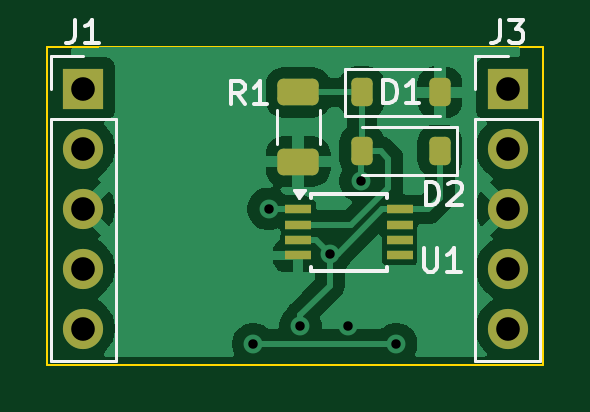
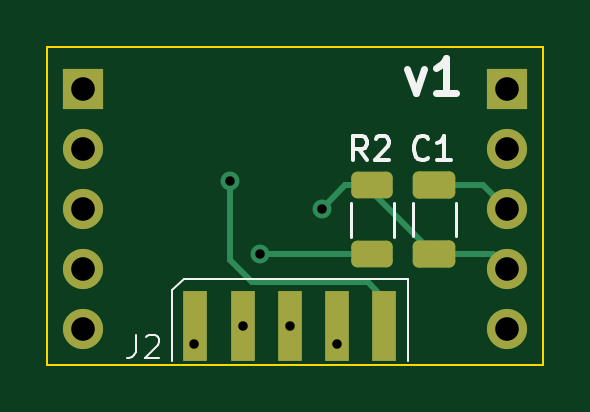
Circuit board: 11 layer files. Board 21.0 x 13.5 mm.
- bottom_copper: shot-detector-B_Cu.gbr (4284 bytes)
- bottom_mask: shot-detector-B_Mask.gbr (1907 bytes)
- paste: shot-detector-B_Paste.gbr (1561 bytes)
- bottom_silk: shot-detector-B_Silkscreen.gbr (4045 bytes)
- outline: shot-detector-Edge_Cuts.gbr (766 bytes)
- top_copper: shot-detector-F_Cu.gbr (30977 bytes)
- top_mask: shot-detector-F_Mask.gbr (2154 bytes)
- paste: shot-detector-F_Paste.gbr (1808 bytes)
- top_silk: shot-detector-F_Silkscreen.gbr (6738 bytes)
- drill: shot-detector-NPTH.drl (309 bytes)
- drill: shot-detector-PTH.drl (665 bytes)

=== bottom_copper: shot-detector-B_Cu.gbr ===
%TF.GenerationSoftware,KiCad,Pcbnew,9.0.7-9.0.7~ubuntu24.04.1*%
%TF.CreationDate,2026-03-21T18:46:24-07:00*%
%TF.ProjectId,shot-detector,73686f74-2d64-4657-9465-63746f722e6b,rev?*%
%TF.SameCoordinates,Original*%
%TF.FileFunction,Copper,L2,Bot*%
%TF.FilePolarity,Positive*%
%FSLAX46Y46*%
G04 Gerber Fmt 4.6, Leading zero omitted, Abs format (unit mm)*
G04 Created by KiCad (PCBNEW 9.0.7-9.0.7~ubuntu24.04.1) date 2026-03-21 18:46:24*
%MOMM*%
%LPD*%
G01*
G04 APERTURE LIST*
G04 Aperture macros list*
%AMRoundRect*
0 Rectangle with rounded corners*
0 $1 Rounding radius*
0 $2 $3 $4 $5 $6 $7 $8 $9 X,Y pos of 4 corners*
0 Add a 4 corners polygon primitive as box body*
4,1,4,$2,$3,$4,$5,$6,$7,$8,$9,$2,$3,0*
0 Add four circle primitives for the rounded corners*
1,1,$1+$1,$2,$3*
1,1,$1+$1,$4,$5*
1,1,$1+$1,$6,$7*
1,1,$1+$1,$8,$9*
0 Add four rect primitives between the rounded corners*
20,1,$1+$1,$2,$3,$4,$5,0*
20,1,$1+$1,$4,$5,$6,$7,0*
20,1,$1+$1,$6,$7,$8,$9,0*
20,1,$1+$1,$8,$9,$2,$3,0*%
G04 Aperture macros list end*
%TA.AperFunction,SMDPad,CuDef*%
%ADD10RoundRect,0.250000X0.650000X-0.325000X0.650000X0.325000X-0.650000X0.325000X-0.650000X-0.325000X0*%
%TD*%
%TA.AperFunction,ComponentPad*%
%ADD11R,1.700000X1.700000*%
%TD*%
%TA.AperFunction,ComponentPad*%
%ADD12C,1.700000*%
%TD*%
%TA.AperFunction,SMDPad,CuDef*%
%ADD13RoundRect,0.250000X0.625000X-0.312500X0.625000X0.312500X-0.625000X0.312500X-0.625000X-0.312500X0*%
%TD*%
%TA.AperFunction,SMDPad,CuDef*%
%ADD14R,1.000000X3.000000*%
%TD*%
%TA.AperFunction,ViaPad*%
%ADD15C,0.800000*%
%TD*%
%TA.AperFunction,Conductor*%
%ADD16C,0.250000*%
%TD*%
G04 APERTURE END LIST*
D10*
%TO.P,C1,2*%
%TO.N,GND*%
X53000000Y-84125000D03*
%TO.P,C1,1*%
%TO.N,/output*%
X53000000Y-87075000D03*
%TD*%
D11*
%TO.P,J3,1,Pin_1*%
%TO.N,unconnected-(J3-Pin_1-Pad1)*%
X67875000Y-80065000D03*
D12*
%TO.P,J3,2,Pin_2*%
%TO.N,unconnected-(J3-Pin_2-Pad2)*%
X67875000Y-82605000D03*
%TO.P,J3,3,Pin_3*%
%TO.N,GND*%
X67875000Y-85145000D03*
%TO.P,J3,4,Pin_4*%
%TO.N,unconnected-(J3-Pin_4-Pad4)*%
X67875000Y-87685000D03*
%TO.P,J3,5,Pin_5*%
%TO.N,unconnected-(J3-Pin_5-Pad5)*%
X67875000Y-90225000D03*
%TD*%
D11*
%TO.P,J1,1,Pin_1*%
%TO.N,unconnected-(J1-Pin_1-Pad1)*%
X49900000Y-80065000D03*
D12*
%TO.P,J1,2,Pin_2*%
%TO.N,unconnected-(J1-Pin_2-Pad2)*%
X49900000Y-82605000D03*
%TO.P,J1,3,Pin_3*%
%TO.N,GND*%
X49900000Y-85145000D03*
%TO.P,J1,4,Pin_4*%
%TO.N,/output*%
X49900000Y-87685000D03*
%TO.P,J1,5,Pin_5*%
%TO.N,unconnected-(J1-Pin_5-Pad5)*%
X49900000Y-90225000D03*
%TD*%
D13*
%TO.P,R2,1*%
%TO.N,+5V*%
X55625000Y-87075000D03*
%TO.P,R2,2*%
%TO.N,/output*%
X55625000Y-84150000D03*
%TD*%
D14*
%TO.P,J2,3,Pin_3*%
%TO.N,+5V*%
X59100000Y-90100000D03*
%TO.P,J2,1,Pin_1*%
%TO.N,/pizo_in*%
X63100000Y-90100000D03*
%TO.P,J2,2,Pin_2*%
%TO.N,GND*%
X61100000Y-90100000D03*
%TO.P,J2,4,Pin_4*%
%TO.N,/pizo_in*%
X57100000Y-90100000D03*
%TO.P,J2,5,Pin_5*%
%TO.N,/pizo_conditioned*%
X55100000Y-90100000D03*
%TD*%
D15*
%TO.N,+5V*%
X59100000Y-90100000D03*
%TO.N,GND*%
X61100000Y-90100000D03*
%TO.N,/pizo_in*%
X57100000Y-90875000D03*
X63150000Y-90875000D03*
%TO.N,+5V*%
X60350000Y-87050000D03*
%TO.N,/output*%
X57750000Y-85150000D03*
%TO.N,/pizo_conditioned*%
X61650000Y-83975000D03*
%TD*%
D16*
%TO.N,/pizo_in*%
X57100000Y-90100000D02*
X57100000Y-90875000D01*
%TO.N,+5V*%
X55625000Y-87075000D02*
X60325000Y-87075000D01*
X60325000Y-87075000D02*
X60350000Y-87050000D01*
%TO.N,/pizo_conditioned*%
X55100000Y-88950000D02*
X55800000Y-88250000D01*
X55800000Y-88250000D02*
X60700000Y-88250000D01*
X55100000Y-90100000D02*
X55100000Y-88950000D01*
X60700000Y-88250000D02*
X61650000Y-87300000D01*
X61650000Y-87300000D02*
X61650000Y-83975000D01*
%TO.N,/output*%
X53000000Y-87075000D02*
X50510000Y-87075000D01*
X50510000Y-87075000D02*
X49900000Y-87685000D01*
X55625000Y-84150000D02*
X55625000Y-84450000D01*
X55625000Y-84450000D02*
X53000000Y-87075000D01*
X56750000Y-84150000D02*
X55625000Y-84150000D01*
X57750000Y-85150000D02*
X56750000Y-84150000D01*
%TO.N,GND*%
X53000000Y-84125000D02*
X50920000Y-84125000D01*
X50920000Y-84125000D02*
X49900000Y-85145000D01*
%TO.N,/pizo_in*%
X63100000Y-90775000D02*
X63150000Y-90825000D01*
X63100000Y-90100000D02*
X63100000Y-90775000D01*
%TO.N,+5V*%
X59100000Y-89650000D02*
X59125000Y-89625000D01*
%TO.N,GND*%
X61100000Y-90100000D02*
X61100000Y-89450000D01*
%TD*%
M02*

=== bottom_mask: shot-detector-B_Mask.gbr (1907 bytes, source withheld) ===
=== paste: shot-detector-B_Paste.gbr (1561 bytes, source withheld) ===
=== bottom_silk: shot-detector-B_Silkscreen.gbr ===
%TF.GenerationSoftware,KiCad,Pcbnew,9.0.7-9.0.7~ubuntu24.04.1*%
%TF.CreationDate,2026-03-21T18:46:25-07:00*%
%TF.ProjectId,shot-detector,73686f74-2d64-4657-9465-63746f722e6b,rev?*%
%TF.SameCoordinates,Original*%
%TF.FileFunction,Legend,Bot*%
%TF.FilePolarity,Positive*%
%FSLAX46Y46*%
G04 Gerber Fmt 4.6, Leading zero omitted, Abs format (unit mm)*
G04 Created by KiCad (PCBNEW 9.0.7-9.0.7~ubuntu24.04.1) date 2026-03-21 18:46:25*
%MOMM*%
%LPD*%
G01*
G04 APERTURE LIST*
%ADD10C,0.300000*%
%ADD11C,0.150000*%
%ADD12C,0.100000*%
%ADD13C,0.120000*%
G04 APERTURE END LIST*
D10*
X54138346Y-79250828D02*
X53781203Y-80250828D01*
X53781203Y-80250828D02*
X53424060Y-79250828D01*
X52066917Y-80250828D02*
X52924060Y-80250828D01*
X52495489Y-80250828D02*
X52495489Y-78750828D01*
X52495489Y-78750828D02*
X52638346Y-78965114D01*
X52638346Y-78965114D02*
X52781203Y-79107971D01*
X52781203Y-79107971D02*
X52924060Y-79179400D01*
D11*
X53241666Y-82984580D02*
X53289285Y-83032200D01*
X53289285Y-83032200D02*
X53432142Y-83079819D01*
X53432142Y-83079819D02*
X53527380Y-83079819D01*
X53527380Y-83079819D02*
X53670237Y-83032200D01*
X53670237Y-83032200D02*
X53765475Y-82936961D01*
X53765475Y-82936961D02*
X53813094Y-82841723D01*
X53813094Y-82841723D02*
X53860713Y-82651247D01*
X53860713Y-82651247D02*
X53860713Y-82508390D01*
X53860713Y-82508390D02*
X53813094Y-82317914D01*
X53813094Y-82317914D02*
X53765475Y-82222676D01*
X53765475Y-82222676D02*
X53670237Y-82127438D01*
X53670237Y-82127438D02*
X53527380Y-82079819D01*
X53527380Y-82079819D02*
X53432142Y-82079819D01*
X53432142Y-82079819D02*
X53289285Y-82127438D01*
X53289285Y-82127438D02*
X53241666Y-82175057D01*
X52289285Y-83079819D02*
X52860713Y-83079819D01*
X52574999Y-83079819D02*
X52574999Y-82079819D01*
X52574999Y-82079819D02*
X52670237Y-82222676D01*
X52670237Y-82222676D02*
X52765475Y-82317914D01*
X52765475Y-82317914D02*
X52860713Y-82365533D01*
X55841666Y-83079819D02*
X56174999Y-82603628D01*
X56413094Y-83079819D02*
X56413094Y-82079819D01*
X56413094Y-82079819D02*
X56032142Y-82079819D01*
X56032142Y-82079819D02*
X55936904Y-82127438D01*
X55936904Y-82127438D02*
X55889285Y-82175057D01*
X55889285Y-82175057D02*
X55841666Y-82270295D01*
X55841666Y-82270295D02*
X55841666Y-82413152D01*
X55841666Y-82413152D02*
X55889285Y-82508390D01*
X55889285Y-82508390D02*
X55936904Y-82556009D01*
X55936904Y-82556009D02*
X56032142Y-82603628D01*
X56032142Y-82603628D02*
X56413094Y-82603628D01*
X55460713Y-82175057D02*
X55413094Y-82127438D01*
X55413094Y-82127438D02*
X55317856Y-82079819D01*
X55317856Y-82079819D02*
X55079761Y-82079819D01*
X55079761Y-82079819D02*
X54984523Y-82127438D01*
X54984523Y-82127438D02*
X54936904Y-82175057D01*
X54936904Y-82175057D02*
X54889285Y-82270295D01*
X54889285Y-82270295D02*
X54889285Y-82365533D01*
X54889285Y-82365533D02*
X54936904Y-82508390D01*
X54936904Y-82508390D02*
X55508332Y-83079819D01*
X55508332Y-83079819D02*
X54889285Y-83079819D01*
D12*
X65633333Y-90482419D02*
X65633333Y-91196704D01*
X65633333Y-91196704D02*
X65680952Y-91339561D01*
X65680952Y-91339561D02*
X65776190Y-91434800D01*
X65776190Y-91434800D02*
X65919047Y-91482419D01*
X65919047Y-91482419D02*
X66014285Y-91482419D01*
X65204761Y-90577657D02*
X65157142Y-90530038D01*
X65157142Y-90530038D02*
X65061904Y-90482419D01*
X65061904Y-90482419D02*
X64823809Y-90482419D01*
X64823809Y-90482419D02*
X64728571Y-90530038D01*
X64728571Y-90530038D02*
X64680952Y-90577657D01*
X64680952Y-90577657D02*
X64633333Y-90672895D01*
X64633333Y-90672895D02*
X64633333Y-90768133D01*
X64633333Y-90768133D02*
X64680952Y-90910990D01*
X64680952Y-90910990D02*
X65252380Y-91482419D01*
X65252380Y-91482419D02*
X64633333Y-91482419D01*
D13*
%TO.C,C1*%
X52090000Y-86311252D02*
X52090000Y-84888748D01*
X53910000Y-86311252D02*
X53910000Y-84888748D01*
%TO.C,R2*%
X56535000Y-86339564D02*
X56535000Y-84885436D01*
X54715000Y-86339564D02*
X54715000Y-84885436D01*
D12*
%TO.C,J2*%
X64100000Y-91600000D02*
X64100000Y-88600000D01*
X63600000Y-88100000D02*
X64100000Y-88600000D01*
X63600000Y-88100000D02*
X54100000Y-88100000D01*
X54100000Y-88100000D02*
X54100000Y-91600000D01*
%TD*%
M02*

=== outline: shot-detector-Edge_Cuts.gbr ===
%TF.GenerationSoftware,KiCad,Pcbnew,9.0.7-9.0.7~ubuntu24.04.1*%
%TF.CreationDate,2026-03-21T18:46:25-07:00*%
%TF.ProjectId,shot-detector,73686f74-2d64-4657-9465-63746f722e6b,rev?*%
%TF.SameCoordinates,Original*%
%TF.FileFunction,Profile,NP*%
%FSLAX46Y46*%
G04 Gerber Fmt 4.6, Leading zero omitted, Abs format (unit mm)*
G04 Created by KiCad (PCBNEW 9.0.7-9.0.7~ubuntu24.04.1) date 2026-03-21 18:46:25*
%MOMM*%
%LPD*%
G01*
G04 APERTURE LIST*
%TA.AperFunction,Profile*%
%ADD10C,0.100000*%
%TD*%
G04 APERTURE END LIST*
D10*
X69375000Y-78300000D02*
X51675000Y-78300000D01*
X69375000Y-91750000D02*
X69375000Y-78300000D01*
X48375000Y-78300000D02*
X51675000Y-78300000D01*
X48375000Y-91750000D02*
X69375000Y-91750000D01*
X48375000Y-91750000D02*
X48375000Y-78300000D01*
M02*

=== top_copper: shot-detector-F_Cu.gbr (30977 bytes, source omitted) ===
=== top_mask: shot-detector-F_Mask.gbr (2154 bytes, source withheld) ===
=== paste: shot-detector-F_Paste.gbr (1808 bytes, source withheld) ===
=== top_silk: shot-detector-F_Silkscreen.gbr (6738 bytes, source omitted) ===
=== drill: shot-detector-NPTH.drl ===
M48
; DRILL file {KiCad 9.0.7-9.0.7~ubuntu24.04.1} date 2026-03-21T18:46:49-0700
; FORMAT={-:-/ absolute / metric / decimal}
; #@! TF.CreationDate,2026-03-21T18:46:49-07:00
; #@! TF.GenerationSoftware,Kicad,Pcbnew,9.0.7-9.0.7~ubuntu24.04.1
; #@! TF.FileFunction,NonPlated,1,2,NPTH
FMAT,2
METRIC
%
G90
G05
M30

=== drill: shot-detector-PTH.drl ===
M48
; DRILL file {KiCad 9.0.7-9.0.7~ubuntu24.04.1} date 2026-03-21T18:46:49-0700
; FORMAT={-:-/ absolute / metric / decimal}
; #@! TF.CreationDate,2026-03-21T18:46:49-07:00
; #@! TF.GenerationSoftware,Kicad,Pcbnew,9.0.7-9.0.7~ubuntu24.04.1
; #@! TF.FileFunction,Plated,1,2,PTH
FMAT,2
METRIC
; #@! TA.AperFunction,Plated,PTH,ViaDrill
T1C0.400
; #@! TA.AperFunction,Plated,PTH,ComponentDrill
T2C1.000
%
G90
G05
T1
X57.1Y-90.875
X57.75Y-85.15
X59.1Y-90.1
X60.35Y-87.05
X61.1Y-90.1
X61.65Y-83.975
X63.15Y-90.875
T2
X49.9Y-80.065
X49.9Y-82.605
X49.9Y-85.145
X49.9Y-87.685
X49.9Y-90.225
X67.875Y-80.065
X67.875Y-82.605
X67.875Y-85.145
X67.875Y-87.685
X67.875Y-90.225
M30
